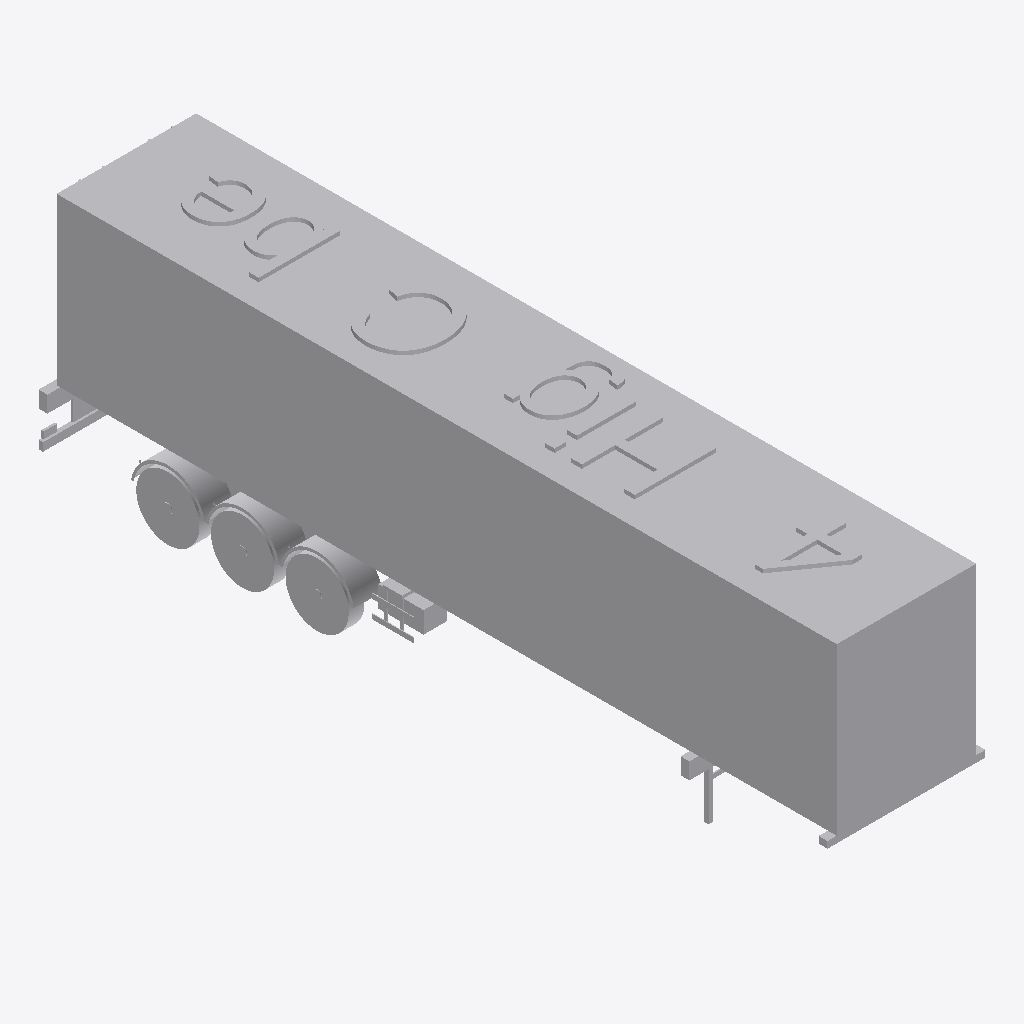
Isometric view of an IFC building model (IFC-SPF (STEP), schema IFC2X3, length unit metre), seen from the south-west, elements coloured by IFC class: 1 other element (light grey).
Extent 2.8 m × 13.7 m × 4.2 m (x, y, z). Elements (1): 1 IfcProxy.

HEADER;
FILE_DESCRIPTION(('IFC 2x3 Building Model'),'2;1');
FILE_NAME('C:\\Users\\Andres (Ingreen)\\AppData\\Local\\Packages\\48598BIMMars.313206BE35C6','',(''),(''),'','','');
FILE_SCHEMA(('IFC2X3'));
ENDSEC;
DATA;
#24513=IFCPROJECT('1ctQGIuWn9PQh_JaVcPIVJ',$,'Port De Barcelona','',$,$,$,(#10),#24514);
#24511=IFCSITE('30HwxVCf1DkxhJuARBUa0B',$,'Port De Barcelona',$,$,#3,$,$,.ELEMENT.,(-37,-45,0,0),(144,58,1,200000),0.0,'',$);
#1=IFCPROXY('3uZNtejnP9FfsMImTfAvvk',$,'APBCN-LOG-TRA-Camion_PlataformaSemiremolquePortacontenedores_ContenedorDry_45Standard_LOD3','',$,#2,#8,.PRODUCT.,$);
ENDSEC;
